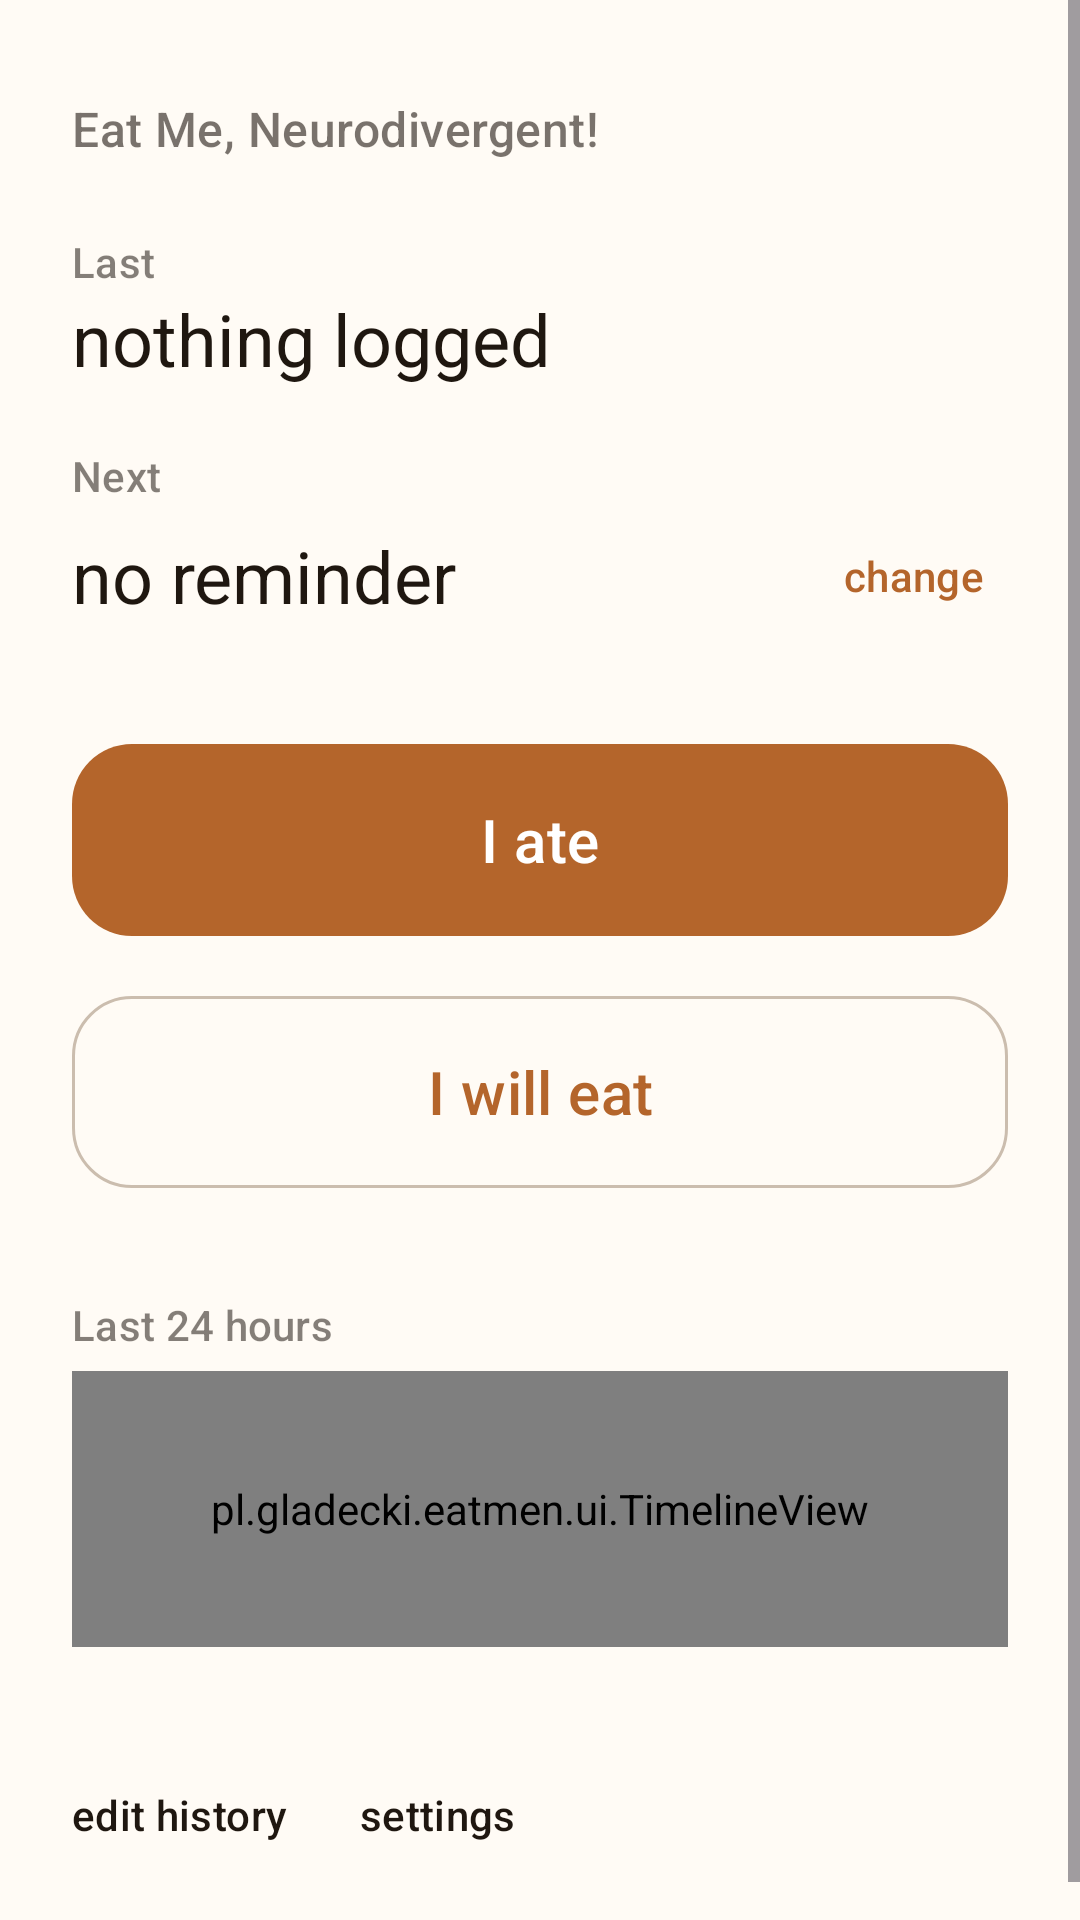

This screen was rendered from an Android layout file. Write that file and the resources it references.
<!-- AndroidManifest.xml: application theme Theme.EatMe -->
<!-- res/layout/activity_main.xml -->
<?xml version="1.0" encoding="utf-8"?>
<ScrollView xmlns:android="http://schemas.android.com/apk/res/android"
    xmlns:app="http://schemas.android.com/apk/res-auto"
    android:layout_width="match_parent"
    android:layout_height="match_parent"
    android:fitsSystemWindows="true"
    android:fillViewport="true">

    <LinearLayout
        android:layout_width="match_parent"
        android:layout_height="wrap_content"
        android:orientation="vertical"
        android:paddingStart="24dp"
        android:paddingTop="32dp"
        android:paddingEnd="24dp"
        android:paddingBottom="24dp">

        <TextView
            android:layout_width="wrap_content"
            android:layout_height="wrap_content"
            android:text="@string/app_name"
            android:textAppearance="?attr/textAppearanceTitleMedium"
            android:alpha="0.6" />

        <TextView
            android:layout_width="wrap_content"
            android:layout_height="wrap_content"
            android:layout_marginTop="24dp"
            android:text="@string/label_last"
            android:textAppearance="?attr/textAppearanceLabelLarge"
            android:alpha="0.55" />

        <TextView
            android:id="@+id/textLast"
            android:layout_width="match_parent"
            android:layout_height="wrap_content"
            android:textAppearance="?attr/textAppearanceHeadlineSmall"
            android:text="@string/nothing_logged" />

        <TextView
            android:layout_width="wrap_content"
            android:layout_height="wrap_content"
            android:layout_marginTop="20dp"
            android:text="@string/label_next"
            android:textAppearance="?attr/textAppearanceLabelLarge"
            android:alpha="0.55" />

        <LinearLayout
            android:layout_width="match_parent"
            android:layout_height="wrap_content"
            android:orientation="horizontal"
            android:gravity="center_vertical">

            <TextView
                android:id="@+id/textNext"
                android:layout_width="0dp"
                android:layout_height="wrap_content"
                android:layout_weight="1"
                android:textAppearance="?attr/textAppearanceHeadlineSmall"
                android:text="@string/no_reminder" />

            <TextView
                android:id="@+id/linkChange"
                android:layout_width="wrap_content"
                android:layout_height="48dp"
                android:gravity="center_vertical"
                android:paddingStart="16dp"
                android:paddingEnd="8dp"
                android:background="?attr/selectableItemBackground"
                android:clickable="true"
                android:focusable="true"
                android:text="@string/link_change"
                android:textColor="?attr/colorPrimary"
                android:textAppearance="?attr/textAppearanceLabelLarge" />
        </LinearLayout>

        <TextView
            android:id="@+id/textStale"
            android:layout_width="match_parent"
            android:layout_height="wrap_content"
            android:layout_marginTop="12dp"
            android:textAppearance="?attr/textAppearanceBodyLarge"
            android:visibility="gone"
            tools:text="😕 9 hours since your last meal"
            xmlns:tools="http://schemas.android.com/tools" />

        <com.google.android.material.button.MaterialButton
            android:id="@+id/buttonAte"
            android:layout_width="match_parent"
            android:layout_height="72dp"
            android:layout_marginTop="28dp"
            android:text="@string/action_ate"
            android:textSize="20sp"
            app:cornerRadius="20dp" />

        <com.google.android.material.button.MaterialButton
            android:id="@+id/buttonWillEat"
            android:layout_width="match_parent"
            android:layout_height="72dp"
            android:layout_marginTop="12dp"
            style="@style/Widget.Material3.Button.OutlinedButton"
            android:text="@string/action_will_eat"
            android:textSize="20sp"
            app:cornerRadius="20dp" />

        <TextView
            android:layout_width="wrap_content"
            android:layout_height="wrap_content"
            android:layout_marginTop="32dp"
            android:text="@string/label_timeline"
            android:textAppearance="?attr/textAppearanceLabelLarge"
            android:alpha="0.55" />

        <pl.gladecki.eatmen.ui.TimelineView
            android:id="@+id/timeline"
            android:layout_width="match_parent"
            android:layout_height="92dp"
            android:layout_marginTop="6dp" />

        <LinearLayout
            android:layout_width="match_parent"
            android:layout_height="wrap_content"
            android:layout_marginTop="32dp"
            android:orientation="horizontal">

            <TextView
                android:id="@+id/linkEditHistory"
                android:layout_width="wrap_content"
                android:layout_height="48dp"
                android:gravity="center_vertical"
                android:paddingStart="0dp"
                android:paddingEnd="24dp"
                android:text="@string/link_edit_history"
                android:textAppearance="?attr/textAppearanceLabelLarge"
                android:background="?attr/selectableItemBackground"
                android:clickable="true"
                android:focusable="true" />

            <TextView
                android:id="@+id/linkSettings"
                android:layout_width="wrap_content"
                android:layout_height="48dp"
                android:gravity="center_vertical"
                android:text="@string/link_settings"
                android:textAppearance="?attr/textAppearanceLabelLarge"
                android:background="?attr/selectableItemBackground"
                android:clickable="true"
                android:focusable="true" />
        </LinearLayout>
    </LinearLayout>
</ScrollView>
<!-- resources referenced by this layout -->
<resources>
  <string name="action_ate">I ate</string>
  <string name="action_will_eat">I will eat</string>
  <string name="app_name">Eat Me, Neurodivergent!</string>
  <string name="label_last">Last</string>
  <string name="label_next">Next</string>
  <string name="label_timeline">Last 24 hours</string>
  <string name="link_change">change</string>
  <string name="link_edit_history">edit history</string>
  <string name="link_settings">settings</string>
  <string name="no_reminder">no reminder</string>
  <string name="nothing_logged">nothing logged</string>
  <style name="Theme.EatMe" parent="Theme.Material3.DayNight.NoActionBar">
          <item name="colorPrimary">@color/accent</item>
          <item name="colorOnPrimary">#FFFFFF</item>
          <item name="colorPrimaryContainer">@color/accent_container</item>
          <item name="colorOnPrimaryContainer">@color/on_surface</item>
          <item name="colorSecondary">@color/accent</item>
          <item name="colorOnSecondary">#FFFFFF</item>
          <item name="colorSurface">@color/surface</item>
          <item name="colorSurfaceContainerLow">@color/surface</item>
          <item name="colorSurfaceContainer">@color/surface</item>
          <item name="colorSurfaceContainerHigh">@color/surface_high</item>
          <item name="colorSurfaceContainerHighest">@color/surface_high</item>
          <item name="colorSurfaceVariant">@color/surface_high</item>
          <item name="colorOnSurface">@color/on_surface</item>
          <item name="colorOnSurfaceVariant">@color/on_surface_variant</item>
          <item name="colorOutline">@color/outline</item>
          <item name="colorOutlineVariant">@color/surface_high</item>
          <item name="android:colorBackground">@color/surface</item>
          <item name="android:textColorPrimary">@color/on_surface</item>
          <item name="android:statusBarColor">@color/surface</item>
          <item name="android:navigationBarColor">@color/surface</item>
          <item name="android:windowLightStatusBar">true</item>
      </style>
  <color name="accent">#B4652B</color>
  <color name="accent_container">#F6DFC9</color>
  <color name="on_surface">#1F1710</color>
  <color name="surface">#FFFBF5</color>
  <color name="surface_high">#F4EADD</color>
  <color name="on_surface_variant">#5B5047</color>
  <color name="outline">#CBBDAE</color>
</resources>
